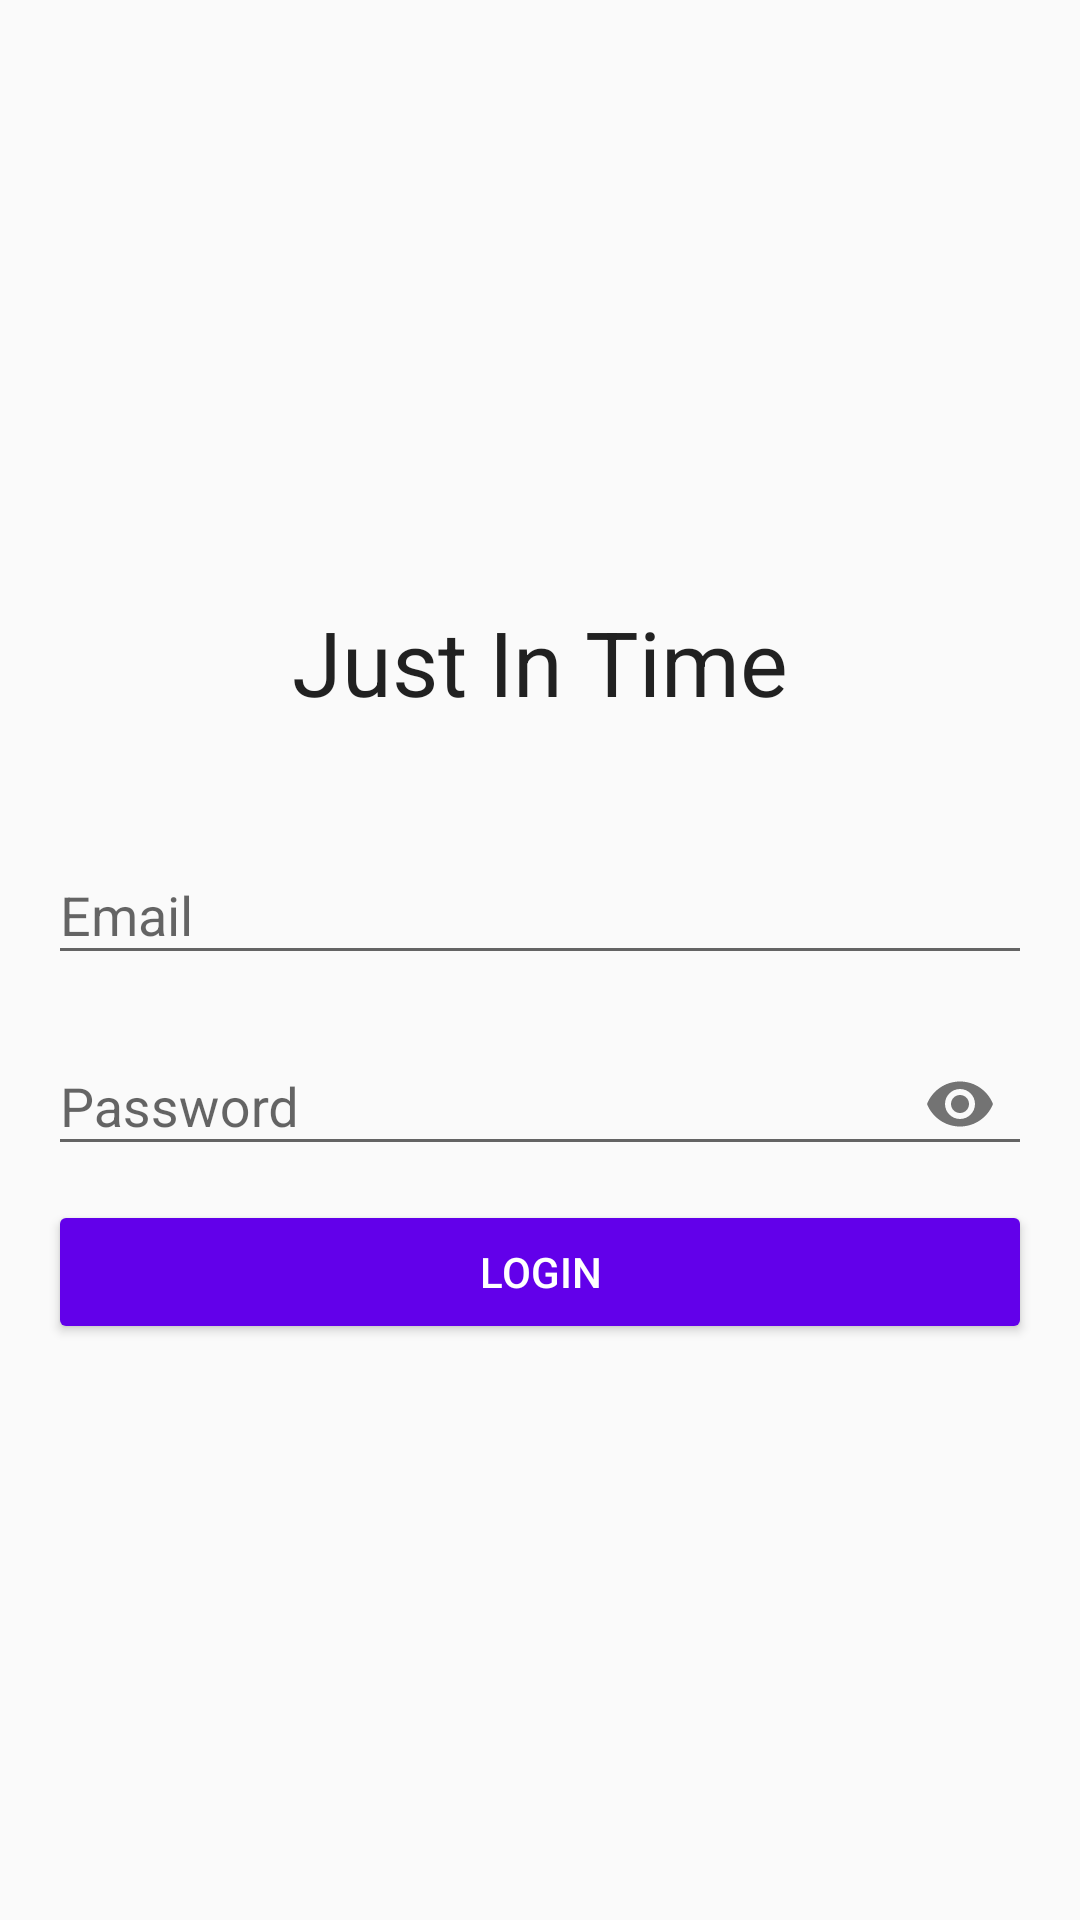

Reconstruct the res/layout file that produces this screen, plus the resources it refers to.
<!-- AndroidManifest.xml: application theme AppTheme -->
<!-- res/layout/activity_login.xml -->
<?xml version="1.0" encoding="utf-8"?>
<android.support.constraint.ConstraintLayout xmlns:android="http://schemas.android.com/apk/res/android"
    xmlns:app="http://schemas.android.com/apk/res-auto"
    xmlns:tools="http://schemas.android.com/tools"
    android:layout_width="match_parent"
    android:layout_height="match_parent"
    tools:context=".ui.LoginActivity"
    tools:layout_editor_absoluteY="81dp">

    <TextView
        android:id="@+id/tv_app_name"
        android:layout_width="0dp"
        android:layout_height="wrap_content"
        android:layout_marginStart="16dp"
        android:layout_marginLeft="16dp"
        android:layout_marginTop="8dp"
        android:layout_marginEnd="16dp"
        android:layout_marginRight="16dp"
        android:gravity="center"
        android:text="@string/app_name"
        android:textColor="@color/colorTextPrimaryLight"
        android:textSize="30sp"
        app:fontFamily="@font/dosis_regular"
        app:layout_constraintBottom_toTopOf="@+id/til_email"
        app:layout_constraintEnd_toEndOf="parent"
        app:layout_constraintHorizontal_bias="0.5"
        app:layout_constraintStart_toStartOf="parent"
        app:layout_constraintTop_toTopOf="parent"
        app:layout_constraintVertical_chainStyle="packed" />

    <android.support.design.widget.TextInputLayout
        android:id="@+id/til_email"
        android:layout_width="0dp"
        android:layout_height="wrap_content"
        android:layout_marginStart="16dp"
        android:layout_marginLeft="16dp"
        android:layout_marginTop="32dp"
        android:layout_marginEnd="16dp"
        android:layout_marginRight="16dp"
        android:hint="@string/email"
        app:layout_constraintBottom_toTopOf="@+id/til_password"
        app:layout_constraintEnd_toEndOf="parent"
        app:layout_constraintStart_toStartOf="parent"
        app:layout_constraintTop_toBottomOf="@+id/tv_app_name">

        <android.support.design.widget.TextInputEditText
            android:id="@+id/tiet_email"
            android:layout_width="match_parent"
            android:layout_height="wrap_content"
            android:inputType="textEmailAddress" />
    </android.support.design.widget.TextInputLayout>

    <android.support.design.widget.TextInputLayout
        android:id="@+id/til_password"
        android:layout_width="0dp"
        android:layout_height="wrap_content"
        android:layout_marginStart="16dp"
        android:layout_marginLeft="16dp"
        android:layout_marginTop="8dp"
        android:layout_marginEnd="16dp"
        android:layout_marginRight="16dp"
        android:hint="@string/password"
        app:layout_constraintBottom_toTopOf="@+id/btn_login"
        app:layout_constraintEnd_toEndOf="parent"
        app:layout_constraintStart_toStartOf="parent"
        app:layout_constraintTop_toBottomOf="@+id/til_email"
        app:passwordToggleEnabled="true">

        <android.support.design.widget.TextInputEditText
            android:id="@+id/tiet_password"
            android:layout_width="match_parent"
            android:layout_height="wrap_content"
            android:inputType="textPassword"/>
    </android.support.design.widget.TextInputLayout>

    <Button
        android:id="@+id/btn_login"
        style="@style/Widget.AppCompat.Button.Colored"
        android:layout_width="0dp"
        android:layout_height="wrap_content"
        android:layout_marginStart="16dp"
        android:layout_marginLeft="16dp"
        android:layout_marginTop="8dp"
        android:layout_marginEnd="16dp"
        android:layout_marginRight="16dp"
        android:text="@string/login"
        app:layout_constraintBottom_toBottomOf="parent"
        app:layout_constraintEnd_toEndOf="parent"
        app:layout_constraintStart_toStartOf="parent"
        app:layout_constraintTop_toBottomOf="@+id/til_password" />

</android.support.constraint.ConstraintLayout>
<!-- resources referenced by this layout -->
<resources>
  <color name="colorTextPrimaryLight">#DE000000</color>
  <string name="app_name">Just In Time</string>
  <string name="email">Email</string>
  <string name="login">Login</string>
  <string name="password">Password</string>
  <style name="AppTheme" parent="Theme.AppCompat.Light.NoActionBar">
          <item name="android:windowBackground">@color/colorWindowBackground</item>
          <item name="colorPrimary">@color/colorPrimary</item>
          <item name="colorPrimaryDark">@color/colorPrimaryDark</item>
          <item name="colorAccent">@color/colorPrimary</item>
          <item name="preferenceTheme">@style/PreferenceThemeOverlay</item>
      </style>
  <color name="colorWindowBackground">#FAFAFA</color>
  <color name="colorPrimary">#6200EA</color>
  <color name="colorPrimaryDark">#0A00B6</color>
</resources>
